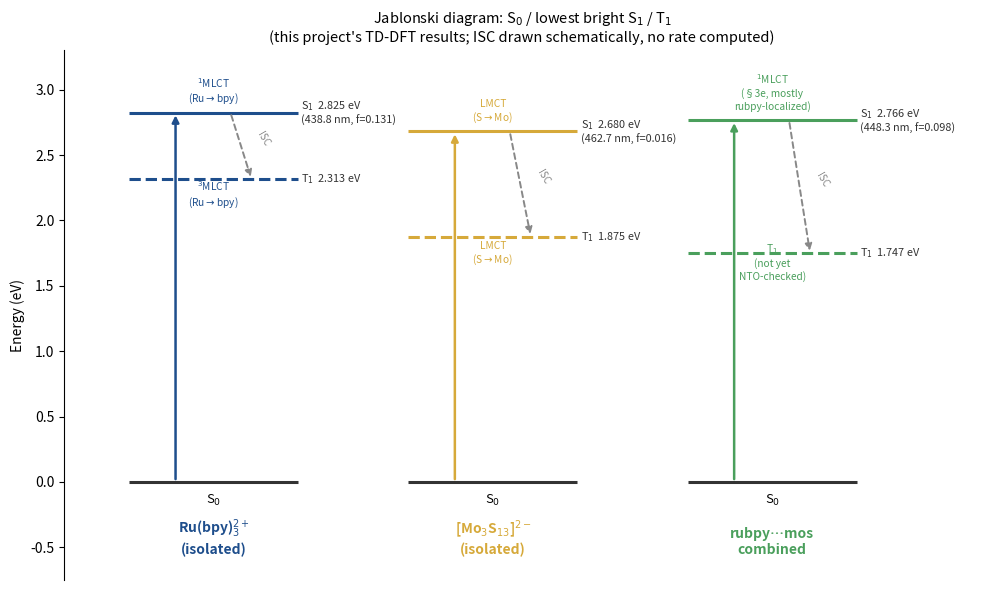

Recreate this plot in Python.
import matplotlib
matplotlib.use("Agg")
import matplotlib.pyplot as plt
import matplotlib.patches as mpatches

# Energies in eV, all from this project's TD-DFT/triplet-TD-DFT results
systems = [
    {
        "name": "rubpy",
        "label": "Ru(bpy)$_3^{2+}$\n(isolated)",
        "s1_ev": 2.825, "s1_nm": 438.8, "s1_f": 0.131,
        "t1_ev": 2.313,
        "s1_char": "$^1$MLCT\n(Ru$\\rightarrow$bpy)",
        "t1_char": "$^3$MLCT\n(Ru$\\rightarrow$bpy)",
    },
    {
        "name": "mos",
        "label": "[Mo$_3$S$_{13}$]$^{2-}$\n(isolated)",
        "s1_ev": 2.680, "s1_nm": 462.7, "s1_f": 0.016,
        "t1_ev": 1.875,
        "s1_char": "LMCT\n(S$\\rightarrow$Mo)",
        "t1_char": "LMCT\n(S$\\rightarrow$Mo)",
    },
    {
        "name": "combined",
        "label": "rubpy…mos\ncombined",
        "s1_ev": 2.766, "s1_nm": 448.3, "s1_f": 0.098,
        "t1_ev": 1.747,
        "s1_char": "$^1$MLCT\n(§3e, mostly\nrubpy-localized)",
        "t1_char": "T$_1$\n(not yet\nNTO-checked)",
    },
]

rubpy_c = "#1e4e8c"
mos_c = "#d6a93a"
combined_c = "#4a9f5c"
colors = [rubpy_c, mos_c, combined_c]

fig, ax = plt.subplots(figsize=(10, 6))

xw = 1.3  # half-width of each level line
for i, sysd in enumerate(systems):
    xc = i * 4.3
    c = colors[i]

    # S0
    ax.hlines(0, xc - xw, xc + xw, color="#333", lw=2.2)
    ax.text(xc, -0.17, "S$_0$", ha="center", fontsize=9.5)

    # S1 (bright singlet)
    ax.hlines(sysd["s1_ev"], xc - xw, xc + xw, color=c, lw=2.2)
    ax.text(xc + xw + 0.05, sysd["s1_ev"], f"S$_1$  {sysd['s1_ev']:.3f} eV\n({sysd['s1_nm']} nm, f={sysd['s1_f']})",
            fontsize=7.8, va="center", color="#333")
    ax.text(xc, sysd["s1_ev"] + 0.08, sysd["s1_char"], fontsize=7.3, ha="center", color=c)

    # T1
    ax.hlines(sysd["t1_ev"], xc - xw, xc + xw, color=c, lw=2.2, linestyles="--")
    ax.text(xc + xw + 0.05, sysd["t1_ev"], f"T$_1$  {sysd['t1_ev']:.3f} eV",
            fontsize=7.8, va="center", color="#333")
    ax.text(xc, sysd["t1_ev"] - 0.20, sysd["t1_char"], fontsize=7.3, ha="center", color=c)

    # absorption arrow S0->S1
    ax.annotate("", xy=(xc - xw * 0.45, sysd["s1_ev"]), xytext=(xc - xw * 0.45, 0),
                arrowprops=dict(arrowstyle="-|>", color=c, lw=1.8))

    # ISC arrow S1->T1 (wavy-ish dashed diagonal)
    ax.annotate("", xy=(xc + xw * 0.45, sysd["t1_ev"]), xytext=(xc + xw * 0.2, sysd["s1_ev"]),
                arrowprops=dict(arrowstyle="-|>", color="#888", lw=1.4, linestyle=(0, (3, 2))))
    ax.text(xc + xw * 0.5, (sysd["s1_ev"] + sysd["t1_ev"]) / 2, "ISC",
            fontsize=7, color="#888", rotation=-60)

    ax.text(xc, -0.55, sysd["label"], ha="center", fontsize=10, fontweight="bold", color=c)

ax.set_xlim(-2.3, 11.8)
ax.set_ylim(-0.75, 3.3)
ax.set_ylabel("Energy (eV)")
ax.set_xticks([])
for spine in ["top", "right", "bottom"]:
    ax.spines[spine].set_visible(False)
ax.set_title("Jablonski diagram: S$_0$ / lowest bright S$_1$ / T$_1$\n"
              "(this project's TD-DFT results; ISC drawn schematically, no rate computed)",
              fontsize=10.5)

plt.tight_layout()
plt.savefig("jablonski_diagram.png", dpi=200)
plt.savefig("jablonski_diagram.pdf")
print("saved jablonski_diagram.png/.pdf")
